Run: headless pygame with SDL's dummy video driver; simulated clock (each Clock.tick advances the game by its frame time, no real sleeping); random seed 0; keys injected as events and as key.get_pressed() state; no mouse input.
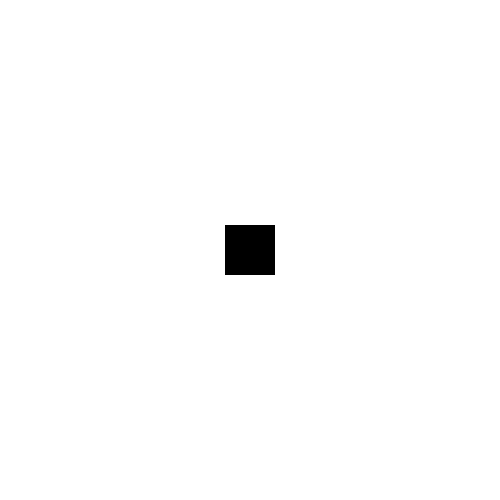
Frame 1 of 4 · flips 1–60 · no input
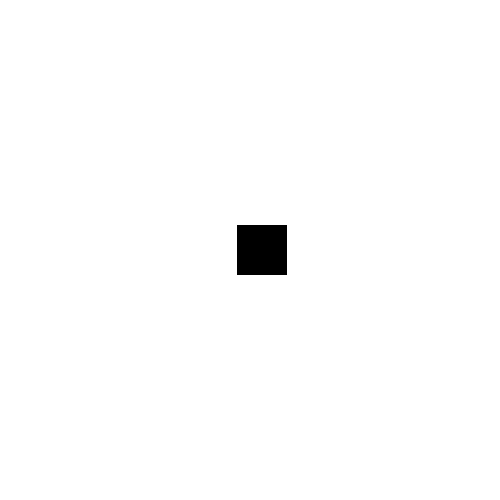
Frame 2 of 4 · flips 61–180 · tapped SPACE, RETURN · held RIGHT (→), D
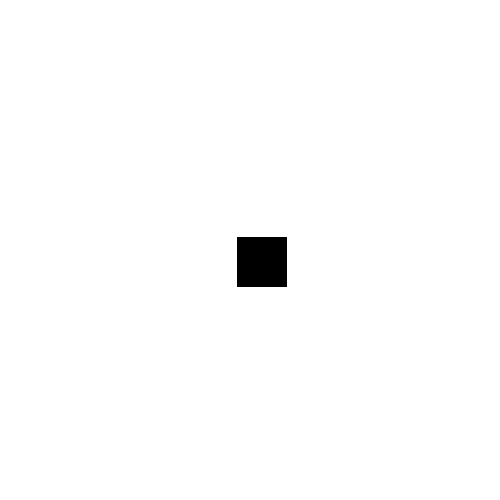
Frame 3 of 4 · flips 181–300 · held DOWN (↓), S
Frame 4 of 4 · flips 301–420 · held LEFT (←), A, UP (↑), W · screen same as frame 1, image omitted

The pygame program that drew these frames:

# @Author   :xaidc
# @Time     :2018/9/8 16:46
# @File     :hh.py
# 导入pygame和sys模块
import pygame, sys

# 初始化pygame、生成屏幕对象screen、显示标题字幕
pygame.init()
screen = pygame.display.set_mode((500, 500))
pygame.display.set_caption('hello world')

# 在屏幕(0, 0)的位置上绘制一个(50*50)大小的矩形
# 获取屏幕对象的矩形坐标
# 然后把矩形移动到屏幕指定的初始位置（屏幕正中央）
player = pygame.Rect(0, 0, 50, 50)
screen_rect = screen.get_rect()
player.centerx = screen_rect.centerx
player.centery = screen_rect.centery

# 设置上下左右移动标记，实现方块在按键以后持续移动
# 移动速度为 0.1 [否则移动太快无法看清楚方块的移动]
# 设置颜色值
moveLeft = False
moveRight = False
moveUp = False
moveDown = False
MOVESPEED = 0.1
BLACK = (0, 0, 0)
WHITE = (255, 255, 255)

# 因为centerx和centery不能存储小数，所以要设置中间变量
player_x = float(player.centerx)
player_y = float(player.centery)

# 进入游戏大循环
while True:

    # 侦听事件，响应退出操作
    for event in pygame.event.get():
        if event.type == pygame.QUIT:
            pygame.quit()
            sys.exit()

        # 侦听事件，响应按键操作
        # 如果按下 <上下左右>键，则修改移动标记为True实现持续移动
        elif event.type == pygame.KEYDOWN:
            if event.key == pygame.K_LEFT:
                moveLeft = True
            elif event.key == pygame.K_RIGHT:
                moveRight = True
            elif event.key == pygame.K_UP:
                moveUp = True
            elif event.key == pygame.K_DOWN:
                moveDown = True

        # 侦听事件，响应松键操作
        # 如果松开<上下左右>键，则修改移动标记为False停止移动
        elif event.type == pygame.KEYUP:
            if event.key == pygame.K_LEFT:
                moveLeft = False
            elif event.key == pygame.K_RIGHT:
                moveRight = False
            elif event.key == pygame.K_UP:
                moveUp = False
            elif event.key == pygame.K_DOWN:
                moveDown = False

    # 如果移动标记为True并且方块player没有越过屏幕边界，那么持续移动
    # 将中间变量的值存储到centerx和centery中去
    # 从而改变方块的位置
    if moveDown and player.bottom < screen_rect.bottom:
        player_y += MOVESPEED
        player.centery = player_y
    if moveUp and player.top > screen_rect.top:
        player_y -= MOVESPEED
        player.centery = player_y
    if moveLeft and player.left > screen_rect.left:
        player_x -= MOVESPEED
        player.centerx = player_x
    if moveRight and player.right < screen_rect.right:
        player_x += MOVESPEED
        player.centerx = player_x

    # 每次循环都用白色填充屏幕
    # 么次循环重新绘制player方块
    # 每次循环都让元素在屏幕上可见
    screen.fill(WHITE)
    pygame.draw.rect(screen, BLACK, player)
    pygame.display.flip()
